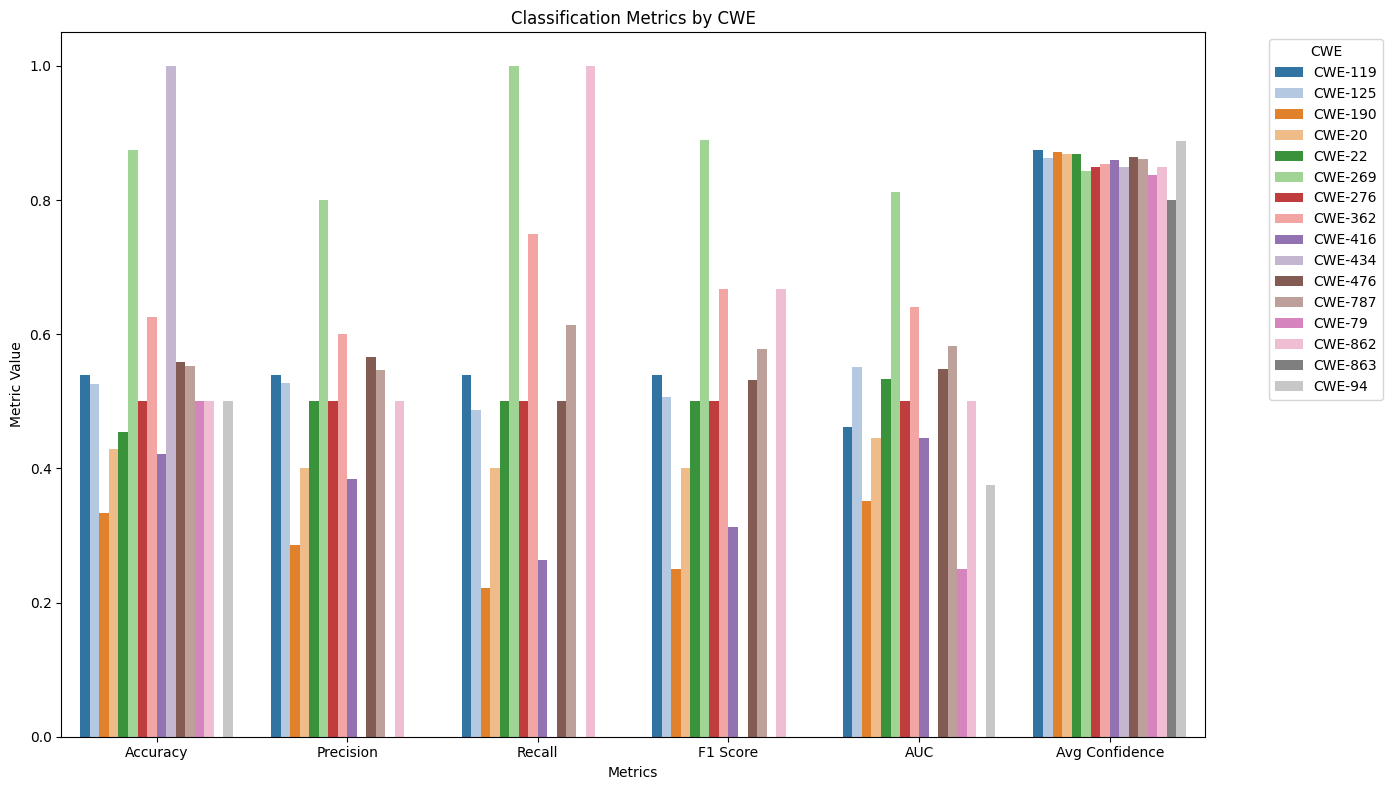

The data file committed next to this chart (first rows):
true_cwe, Metric, Score
CWE-119, Accuracy, 0.5385
CWE-125, Accuracy, 0.5256
CWE-190, Accuracy, 0.3333
CWE-20, Accuracy, 0.4286
CWE-22, Accuracy, 0.4545
CWE-269, Accuracy, 0.875
CWE-276, Accuracy, 0.5
CWE-362, Accuracy, 0.625
CWE-416, Accuracy, 0.4211
CWE-434, Accuracy, 1.0
CWE-476, Accuracy, 0.5588
CWE-787, Accuracy, 0.5526
CWE-79, Accuracy, 0.5
CWE-862, Accuracy, 0.5
CWE-863, Accuracy, 0.0
CWE-94, Accuracy, 0.5
CWE-119, Precision, 0.5385
CWE-125, Precision, 0.5278
CWE-190, Precision, 0.2857
CWE-20, Precision, 0.4
CWE-22, Precision, 0.5
CWE-269, Precision, 0.8
CWE-276, Precision, 0.5
CWE-362, Precision, 0.6
CWE-416, Precision, 0.3846
CWE-434, Precision, 0.0
CWE-476, Precision, 0.5667
CWE-787, Precision, 0.5469
CWE-79, Precision, 0.0
CWE-862, Precision, 0.5
CWE-863, Precision, 0.0
CWE-94, Precision, 0.0
CWE-119, Recall, 0.5385
CWE-125, Recall, 0.4872
CWE-190, Recall, 0.2222
CWE-20, Recall, 0.4
CWE-22, Recall, 0.5
CWE-269, Recall, 1.0
CWE-276, Recall, 0.5
CWE-362, Recall, 0.75
CWE-416, Recall, 0.2632
CWE-434, Recall, 0.0
CWE-476, Recall, 0.5
CWE-787, Recall, 0.614
CWE-79, Recall, 0.0
CWE-862, Recall, 1.0
CWE-863, Recall, 0.0
CWE-94, Recall, 0.0
CWE-119, F1 Score, 0.5385
CWE-125, F1 Score, 0.5067
CWE-190, F1 Score, 0.25
CWE-20, F1 Score, 0.4
CWE-22, F1 Score, 0.5
CWE-269, F1 Score, 0.8889
CWE-276, F1 Score, 0.5
CWE-362, F1 Score, 0.6667
CWE-416, F1 Score, 0.3125
CWE-434, F1 Score, 0.0
CWE-476, F1 Score, 0.5312
CWE-787, F1 Score, 0.5785
... 36 more rows
